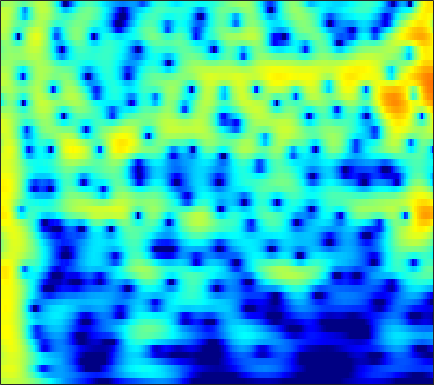

The file beside this chart, header and first rows:
2.2171, 2.4342, 2.6537, 2.7951, 2.8504, 2.8586, 2.7926, 2.6959, 2.5052, 2.2467, 1.9232, 1.6398, 1.2091, 0.72212, 0.32272, -0.25243, -0.87179, -1.3627, -2.0475, -2.7623, -3.5022, -4.0698, -4.8392, -5.618
3.204, 3.481, 3.745, 3.888, 3.917, 3.85, 3.662, 3.441, 3.04, 2.515, 1.866, 1.297, 0.431, -0.556, -1.371, -2.545, -3.795, -4.756, -6.013, -7.161, -8.1, -8.627, -9.084, -9.315
3.564, 3.898, 4.218, 4.394, 4.429, 4.345, 4.108, 3.827, 3.31, 2.622, 1.752, 0.9699, -0.2635, -1.742, -3.036, -5.054, -7.475, -9.593, -12.74, -15.4, -15.65, -14.49, -12.74, -11.38
2.692, 3.107, 3.525, 3.79, 3.886, 3.881, 3.723, 3.508, 3.093, 2.538, 1.851, 1.255, 0.3648, -0.6169, -1.396, -2.462, -3.518, -4.269, -5.176, -5.937, -6.541, -6.902, -7.294, -7.63
2.363, 2.899, 3.451, 3.819, 3.975, 4.026, 3.901, 3.696, 3.28, 2.712, 2, 1.38, 0.4535, -0.5705, -1.388, -2.522, -3.672, -4.52, -5.589, -6.54, -7.33, -7.803, -8.286, -8.633
2.83, 3.454, 4.073, 4.464, 4.614, 4.627, 4.43, 4.144, 3.581, 2.814, 1.845, 0.9863, -0.3359, -1.871, -3.175, -5.155, -7.472, -9.479, -12.55, -15.76, -17.45, -16.85, -15.02, -13.36
3.711, 4.224, 4.696, 4.934, 4.962, 4.8, 4.414, 3.977, 3.197, 2.189, 0.9548, -0.1168, -1.729, -3.529, -4.984, -7.035, -9.187, -10.84, -13.02, -14.82, -15.55, -15.18, -13.99, -12.74
4.688, 5.028, 5.298, 5.345, 5.226, 4.856, 4.247, 3.63, 2.588, 1.279, -0.3249, -1.742, -3.936, -6.484, -8.591, -11.47, -13.84, -14.71, -14.53, -13.6, -12.6, -11.92, -11.09, -10.39
4.99, 5.235, 5.389, 5.336, 5.154, 4.711, 4.029, 3.358, 2.252, 0.8989, -0.7212, -2.136, -4.342, -6.969, -9.202, -12.29, -14.59, -15, -13.99, -12.34, -10.8, -9.887, -9.033, -8.511
4.694, 4.928, 5.053, 4.969, 4.776, 4.342, 3.696, 3.069, 2.056, 0.8759, -0.4237, -1.458, -2.89, -4.33, -5.345, -6.484, -7.278, -7.647, -7.888, -7.909, -7.742, -7.534, -7.237, -7.019
4.785, 5.048, 5.191, 5.096, 4.878, 4.4, 3.705, 3.036, 1.938, 0.6196, -0.8794, -2.085, -3.759, -5.461, -6.678, -8.02, -8.79, -8.927, -8.668, -8.2, -7.752, -7.451, -7.034, -6.626
5.083, 5.36, 5.528, 5.45, 5.219, 4.685, 3.911, 3.171, 1.934, 0.3521, -1.617, -3.373, -6.183, -9.886, -13.8, -22.98, -23.69, -17.58, -13.49, -11.07, -9.476, -8.648, -7.861, -7.305
4.957, 5.233, 5.403, 5.359, 5.17, 4.697, 3.97, 3.271, 2.146, 0.7671, -0.9097, -2.344, -4.386, -6.482, -8.061, -9.929, -10.89, -10.96, -10.83, -10.73, -10.48, -10.15, -9.741, -9.481
4.694, 5.008, 5.209, 5.187, 5.041, 4.667, 4.052, 3.443, 2.485, 1.389, 0.1152, -0.966, -2.491, -4.002, -5.135, -6.718, -8.332, -9.463, -10.84, -12.25, -13.67, -14.5, -15.04, -14.86
4.643, 4.994, 5.247, 5.224, 5.055, 4.665, 4.084, 3.509, 2.572, 1.521, 0.3861, -0.5707, -2.002, -3.502, -4.631, -6.325, -8.45, -10.24, -12.71, -15.85, -21.14, -28.12, -40.74, -26.55
5.096, 5.399, 5.577, 5.489, 5.222, 4.62, 3.824, 3.11, 1.976, 0.7049, -0.5356, -1.406, -2.593, -3.864, -4.824, -6.088, -7.591, -9.049, -11.24, -13.31, -15.62, -17.57, -19.41, -19.82
6.066, 6.314, 6.33, 6.053, 5.621, 4.665, 3.283, 2.012, -0.01828, -2.473, -4.857, -5.939, -6.178, -5.946, -5.884, -5.897, -6.193, -6.912, -8.341, -9.65, -11.47, -13.47, -16.15, -19.03
6.139, 6.42, 6.455, 6.127, 5.673, 4.685, 3.112, 1.573, -1.09, -5.095, -10.62, -12.92, -10.18, -6.888, -5.48, -4.771, -4.593, -4.703, -5.53, -6.806, -8.091, -9.38, -11.67, -13.8
4.276, 4.655, 4.983, 4.978, 4.776, 4.317, 3.558, 2.772, 1.646, 0.4746, -0.6913, -1.253, -1.708, -2.067, -2.153, -2.382, -2.941, -3.343, -4.075, -5.259, -6.381, -7.34, -8.954, -10.32
1.962, 2.601, 3.285, 3.753, 3.898, 3.906, 3.767, 3.495, 3.021, 2.533, 1.899, 1.412, 0.8528, 0.1768, -0.3766, -1.023, -1.853, -2.613, -3.515, -4.612, -5.975, -6.909, -8.266, -10.03
0.1842, 1.233, 2.255, 3.019, 3.442, 3.735, 3.834, 3.821, 3.588, 3.223, 2.785, 2.319, 1.644, 0.9329, 0.265, -0.6529, -1.589, -2.452, -3.605, -4.744, -6.125, -7.112, -8.456, -10.06
0.0006027, 1.075, 2.231, 3.017, 3.473, 3.883, 4.001, 4.008, 3.844, 3.44, 2.966, 2.489, 1.659, 0.8131, 0.07685, -1.117, -2.244, -3.162, -4.629, -5.904, -7.219, -8.397, -9.675, -10.8
1.235, 2.047, 2.964, 3.649, 3.954, 4.227, 4.277, 4.134, 3.865, 3.391, 2.703, 2.158, 1.2, 0.04605, -0.843, -2.314, -3.915, -5.072, -6.923, -8.692, -10.25, -11.55, -12.97, -14.2
2.764, 3.451, 4.044, 4.439, 4.585, 4.503, 4.309, 4.018, 3.457, 2.86, 2.026, 1.322, 0.3472, -1.022, -2.154, -3.815, -6.239, -8.11, -10.84, -14.61, -16.9, -17.44, -18.86, -19.93
4.554, 4.977, 5.255, 5.167, 4.984, 4.405, 3.627, 3.014, 1.975, 1.115, 0.3514, -0.2975, -0.9308, -1.887, -2.825, -4.165, -6.509, -8.485, -12.04, -17.69, -22.58, -21.2, -17.8, -16.45
6.068, 6.169, 6.082, 5.507, 4.786, 3.491, 1.46, -0.3122, -3.108, -5.614, -5.564, -4.733, -3.768, -2.881, -2.917, -3.202, -3.778, -4.794, -5.511, -6.952, -7.334, -7.719, -7.722, -7.248
5.779, 5.86, 5.555, 4.902, 4.003, 2.421, 0.04689, -2.271, -6.171, -10.3, -9.613, -7.482, -5.19, -4.071, -3.405, -3.279, -3.131, -3.3, -3.582, -3.715, -3.923, -3.864, -3.795, -3.545
5.056, 5.213, 5.051, 4.587, 4.006, 2.925, 1.677, 0.5252, -0.8105, -2.158, -2.886, -3.443, -3.726, -4.106, -4.289, -4.44, -4.827, -4.759, -5.162, -5.033, -5.194, -5.058, -4.736, -4.407
5.287, 5.423, 5.394, 5.049, 4.676, 3.884, 2.993, 2.101, 0.9507, -0.4542, -1.782, -2.914, -4.441, -5.854, -6.989, -7.813, -8.684, -8.761, -8.921, -9.083, -9.195, -9.35, -9.155, -8.478
5.713, 5.811, 5.798, 5.499, 5.165, 4.483, 3.58, 2.757, 1.38, -0.2008, -2.229, -3.893, -6.949, -10.41, -14.39, -18.82, -17.6, -16.16, -13.73, -13.93, -14.39, -16.52, -21.08, -21.3
5.485, 5.638, 5.599, 5.401, 5.056, 4.479, 3.599, 2.862, 1.534, 0.06755, -1.877, -3.414, -6.07, -8.87, -11.43, -13.54, -14.24, -13.19, -12.68, -12.1, -12.62, -12.94, -13.73, -12.88
4.696, 4.867, 4.898, 4.748, 4.481, 3.969, 3.254, 2.594, 1.591, 0.3957, -0.9248, -1.984, -3.392, -4.758, -5.686, -6.674, -7.392, -7.609, -7.838, -7.759, -7.848, -7.573, -7.377, -6.762
3.931, 4.097, 4.206, 4.07, 3.88, 3.399, 2.792, 2.171, 1.337, 0.2879, -0.7135, -1.559, -2.475, -3.432, -3.909, -4.615, -4.952, -5.261, -5.304, -5.399, -5.254, -5.122, -4.757, -4.361
3.598, 3.818, 3.991, 3.888, 3.729, 3.223, 2.586, 1.884, 0.8857, -0.3605, -1.5, -2.489, -3.435, -4.336, -4.575, -4.946, -4.834, -4.967, -4.791, -4.874, -4.593, -4.638, -4.209, -3.791
3.423, 3.941, 4.259, 4.385, 4.175, 3.727, 2.83, 2.011, 0.442, -1.418, -3.766, -5.637, -8.257, -9.139, -9.04, -7.419, -6.533, -5.646, -5.466, -5.26, -5.818, -6.059, -6.638, -6.22
2.452, 3.402, 4.251, 4.604, 4.504, 4.079, 3.076, 2.176, 0.3153, -1.824, -5.086, -7.868, -13.65, -17.02, -12.57, -9.175, -6.711, -5.749, -5.177, -5.349, -6.973, -8.689, -15, -25.78
1.456, 2.497, 3.454, 3.696, 3.705, 3.104, 2.227, 1.214, -0.355, -2.105, -4.208, -5.253, -6.818, -6.937, -6.969, -5.953, -4.916, -4.433, -3.663, -3.74, -3.703, -4.164, -4.342, -4.047
2.531, 3.066, 3.3, 3.262, 2.973, 2.196, 1.131, -0.1402, -1.917, -4.485, -7.297, -9.403, -10.87, -9.686, -8.307, -6.108, -4.658, -3.447, -2.53, -1.742, -1.153, -0.9263, -0.5327, -0.1563
3.755, 3.773, 3.637, 3.349, 2.825, 2.061, 0.8332, -0.3227, -2.225, -5.005, -8.413, -11.89, -15.27, -11.43, -8.326, -5.714, -3.417, -2.432, -1.225, -0.2977, 0.1096, 0.5156, 0.6314, 0.7053
3.784, 3.618, 3.415, 3.06, 2.59, 1.993, 1.062, 0.3396, -0.7661, -2.083, -3.036, -3.671, -4.055, -3.551, -3.169, -2.211, -1.109, -0.6541, 0.1689, 0.6509, 0.7941, 0.9292, 0.6663, 0.1844
2.714, 2.616, 2.536, 2.21, 2.01, 1.476, 0.7882, 0.3702, -0.4571, -1.051, -1.373, -1.662, -1.423, -1.115, -0.7537, -0.04299, 0.4217, 0.9593, 1.335, 1.504, 1.619, 1.352, 0.9183, 0.04954
0.1016, 0.5349, 0.8231, 0.9753, 0.9672, 0.4792, -0.1853, -0.9574, -2.165, -3.081, -3.844, -3.614, -2.794, -1.698, -0.5925, 0.4146, 1.305, 1.898, 2.281, 2.534, 2.548, 2.312, 1.894, 1.211
-5.364, -3.15, -1.213, -0.08882, 0.02369, -0.1816, -1.056, -2.508, -5.046, -9.699, -22.32, -15.78, -7.659, -3.331, -1.541, 0.4091, 1.781, 2.224, 2.819, 3.005, 2.77, 2.653, 2.195, 1.7
-3.363, -1.871, -0.337, 0.4147, 0.6479, 0.5646, -0.1247, -0.9281, -2.115, -3.558, -4.476, -4.036, -2.723, -1.21, -0.01395, 1.248, 1.993, 2.396, 2.561, 2.26, 1.641, 0.9775, -0.1321, -1.13
1.234, 1.496, 1.683, 1.724, 1.736, 1.371, 0.7989, 0.4697, -0.1772, -0.7175, -0.8317, -0.6498, -0.3059, 0.3714, 0.9943, 1.494, 1.878, 2.104, 1.793, 1.087, -0.08393, -1.627, -4.757, -10.08
2.688, 2.639, 2.487, 2.213, 1.795, 1.033, 0.12, -0.6896, -1.92, -2.783, -2.996, -2.875, -1.937, -0.7671, -0.09666, 0.8196, 1.467, 1.595, 1.565, 1.167, 0.2832, -0.6984, -2.201, -3.905
2.558, 2.565, 2.404, 1.938, 1.303, 0.2172, -1.342, -3.13, -6.381, -11.52, -17.24, -11.84, -6.42, -3.279, -1.561, 0.06325, 1.034, 1.452, 1.811, 1.804, 1.502, 1.167, 0.716, 0.2295
1.652, 1.828, 1.783, 1.432, 1.031, 0.2232, -0.98, -2.169, -3.909, -5.573, -6.226, -5.713, -3.963, -2.093, -0.9172, 0.2264, 1.056, 1.54, 1.802, 1.821, 1.684, 1.511, 1.092, 0.6907
0.6563, 0.9583, 1.124, 1.081, 0.9953, 0.7207, 0.2782, -0.1122, -0.501, -0.7523, -0.7965, -0.7104, -0.2587, 0.338, 0.7121, 1.154, 1.522, 1.721, 1.684, 1.471, 1.12, 0.7769, 0.06262, -0.6863
-0.1508, 0.2117, 0.5723, 0.8126, 0.9066, 0.8784, 0.7995, 0.8009, 0.791, 0.8134, 0.9331, 1.148, 1.453, 1.729, 1.878, 2.083, 2.152, 2.041, 1.769, 1.302, 0.6101, -0.09108, -1.209, -2.608
-0.878, -0.292, 0.2665, 0.5345, 0.5157, 0.4172, 0.3253, 0.2992, 0.3106, 0.552, 1.008, 1.433, 1.915, 2.342, 2.666, 2.886, 2.85, 2.649, 2.272, 1.619, 0.6482, -0.3482, -1.796, -3.644
-0.5887, 0.1732, 0.5733, 0.4027, -0.02286, -0.886, -2.024, -2.921, -3.252, -2.339, -0.8368, 0.2191, 1.572, 2.642, 3.204, 3.614, 3.722, 3.653, 3.181, 2.351, 1.173, 0.1251, -1.605, -3.657
1.454, 1.707, 1.587, 0.8928, -0.006181, -2.065, -5.666, -10.88, -28.18, -9.329, -3.791, -1.184, 1.118, 2.631, 3.327, 3.989, 4.283, 4.256, 3.779, 2.884, 1.539, 0.2862, -2.05, -5.181
2.525, 2.438, 2.119, 1.484, 0.7898, -0.49, -1.951, -2.934, -3.511, -3.016, -1.836, -0.8827, 0.3336, 1.401, 2.135, 2.814, 3.151, 3.113, 2.868, 2.242, 1.189, 0.02967, -2.025, -4.59
2.696, 2.658, 2.398, 1.917, 1.384, 0.5662, -0.3392, -0.9285, -1.667, -2.199, -2.404, -2.344, -1.726, -0.7926, -0.0215, 0.8419, 1.478, 1.781, 1.933, 1.743, 1.224, 0.6108, -0.3695, -1.419
2.938, 2.995, 2.846, 2.455, 1.979, 1.171, 0.07978, -0.9353, -2.748, -5.105, -7.77, -8.687, -7.187, -4.419, -2.662, -0.6747, 0.7459, 1.516, 2.035, 2.171, 1.977, 1.664, 1.094, 0.3234
2.426, 2.618, 2.704, 2.54, 2.271, 1.606, 0.5897, -0.5063, -2.452, -5.202, -8.87, -10.91, -8.619, -4.766, -2.412, -0.2479, 1.209, 1.905, 2.495, 2.695, 2.552, 2.252, 1.564, 0.5663
0.4845, 0.9742, 1.379, 1.522, 1.49, 1.218, 0.7455, 0.2368, -0.4418, -1.109, -1.574, -1.551, -1.172, -0.3869, 0.26, 1.14, 1.851, 2.233, 2.53, 2.529, 2.227, 1.802, 0.9063, -0.3246
